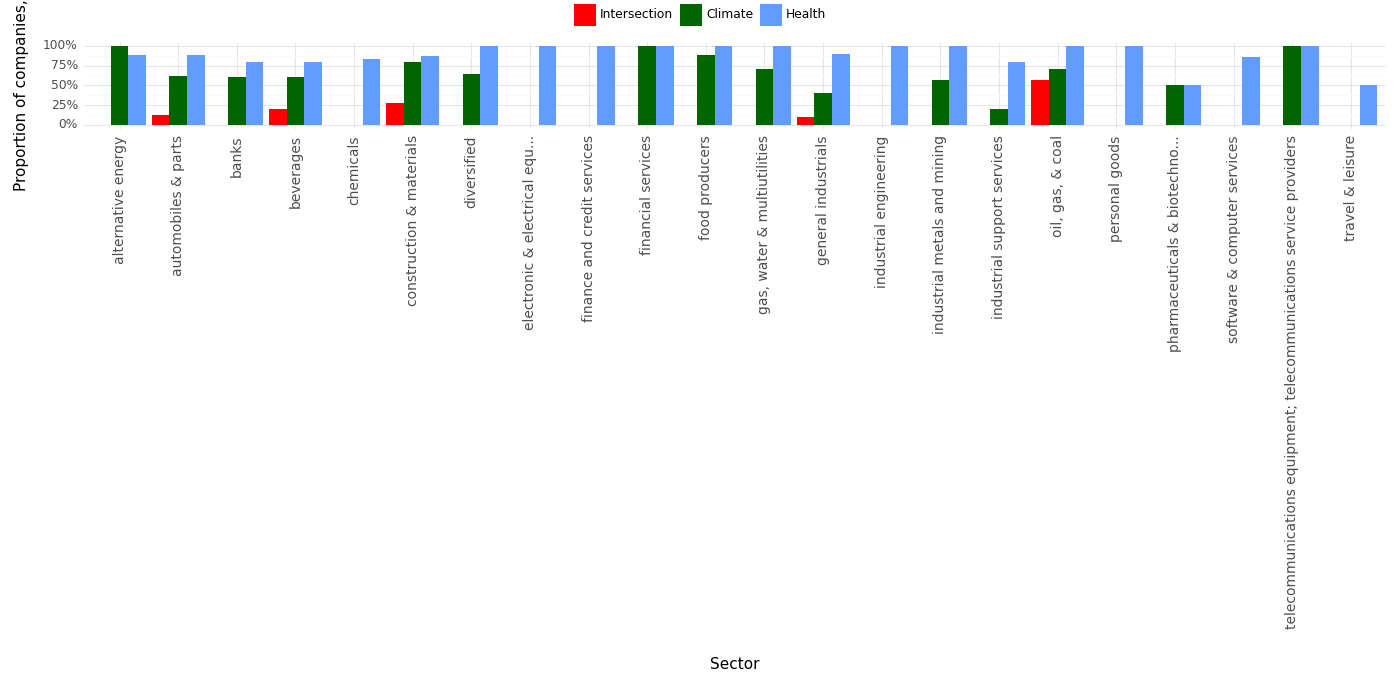

Data behind this chart, as committed beside it:
, Sector, Climate, Health, Intersection, Year
0, alternative energy, 1.0, 0.88, 0.0, 2023
1, automobiles & parts, 0.62, 0.88, 0.12, 2023
2, banks, 0.6, 0.8, 0.0, 2023
3, beverages, 0.6, 0.8, 0.2, 2023
4, chemicals, 0.0, 0.83, 0.0, 2023
5, construction & materials, 0.8, 0.87, 0.27, 2023
6, diversified, 0.64, 1.0, 0.0, 2023
7, electronic & electrical equ..., 0.0, 1.0, 0.0, 2023
8, finance and credit services, 0.0, 1.0, 0.0, 2023
9, financial services, 1.0, 1.0, 0.0, 2023
10, food producers, 0.89, 1.0, 0.0, 2023
11, gas, water & multiutilities, 0.71, 1.0, 0.0, 2023
12, general industrials, 0.4, 0.9, 0.1, 2023
13, industrial engineering, 0.0, 1.0, 0.0, 2023
14, industrial metals and mining, 0.57, 1.0, 0.0, 2023
15, industrial support services, 0.2, 0.8, 0.0, 2023
16, oil, gas, & coal, 0.71, 1.0, 0.57, 2023
17, personal goods, 0.0, 1.0, 0.0, 2023
18, pharmaceuticals & biotechno..., 0.5, 0.5, 0.0, 2023
19, software & computer services, 0.0, 0.86, 0.0, 2023
20, telecommunications equipment; telecommun…, 1.0, 1.0, 0.0, 2023
21, travel & leisure, 0.0, 0.5, 0.0, 2023
